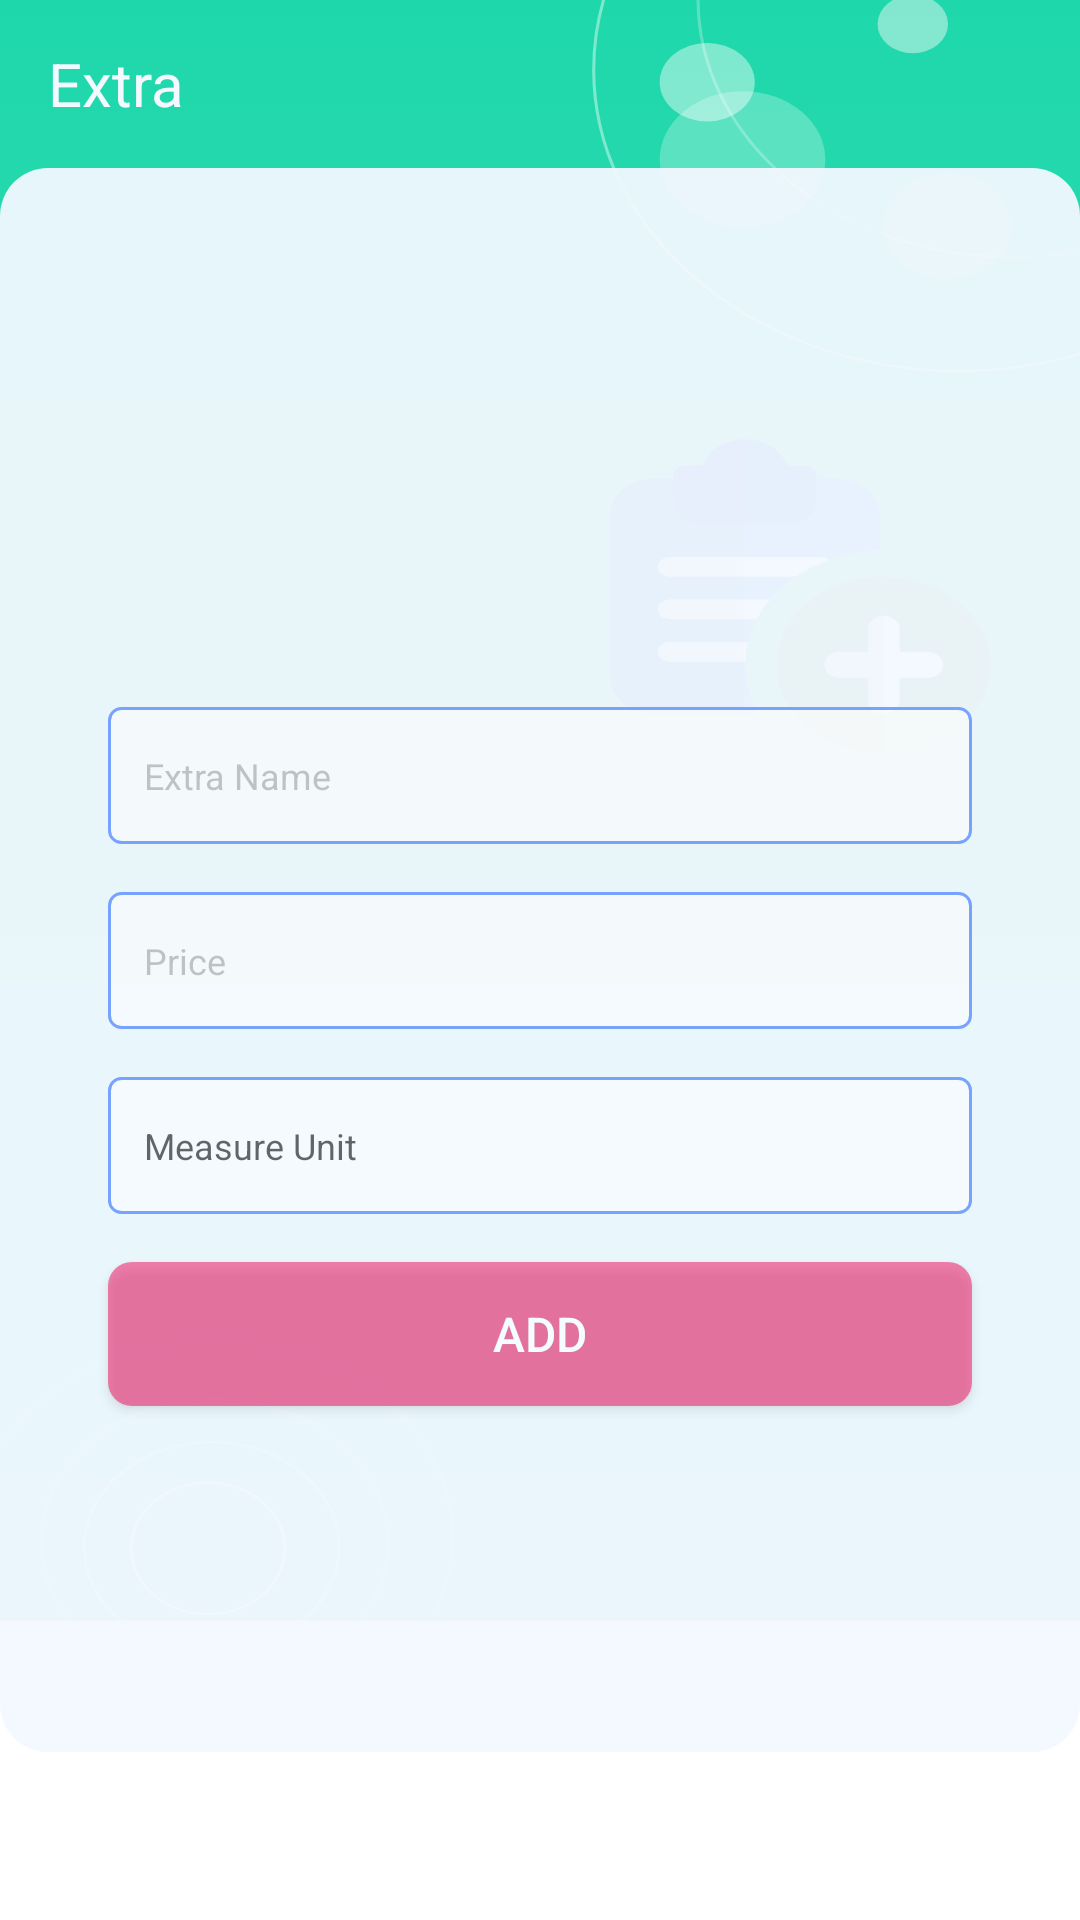

Write the Android layout XML for this screen, with the resource values it uses.
<!-- AndroidManifest.xml: application theme Theme.ProPrice -->
<!-- res/layout/fragment_add_update_extra.xml -->
<?xml version="1.0" encoding="utf-8"?>
<androidx.constraintlayout.widget.ConstraintLayout xmlns:android="http://schemas.android.com/apk/res/android"
    xmlns:app="http://schemas.android.com/apk/res-auto"
    xmlns:tools="http://schemas.android.com/tools"
    android:layout_width="match_parent"
    android:layout_height="match_parent"
    tools:context=".view.fragments.AddUpdateExtraFragment">

    <ImageView
        android:layout_width="match_parent"
        android:layout_height="match_parent"
        android:alpha="1"
        android:contentDescription="@string/back_image"
        android:scaleType="fitXY"
        app:srcCompat="@drawable/ic_back_extra" />

    <androidx.constraintlayout.widget.Guideline
        android:id="@+id/guideline"
        android:layout_width="wrap_content"
        android:layout_height="wrap_content"
        android:orientation="vertical"
        app:layout_constraintGuide_percent="0.1" />

    <androidx.constraintlayout.widget.Guideline
        android:id="@+id/guideline2"
        android:layout_width="wrap_content"
        android:layout_height="wrap_content"
        android:orientation="vertical"
        app:layout_constraintGuide_percent="0.9" />

    <androidx.constraintlayout.widget.Guideline
        android:id="@+id/in_guideline"
        android:layout_width="wrap_content"
        android:layout_height="wrap_content"
        android:orientation="horizontal"
        app:layout_constraintGuide_percent="0.3" />

    <androidx.constraintlayout.widget.Guideline
        android:id="@+id/guideline4"
        android:layout_width="wrap_content"
        android:layout_height="wrap_content"
        android:orientation="horizontal"
        app:layout_constraintGuide_percent="0.8" />

    <LinearLayout
        android:id="@+id/ll_add_extra_header"
        android:layout_width="match_parent"
        android:layout_height="0dp"
        android:layout_gravity="top"
        android:gravity="center"
        app:layout_constraintEnd_toEndOf="parent"
        app:layout_constraintStart_toStartOf="parent"
        app:layout_constraintTop_toTopOf="parent">

        <androidx.appcompat.widget.Toolbar
            android:id="@+id/toolbar"
            android:layout_width="match_parent"
            android:layout_height="?attr/actionBarSize">

            <TextView
                android:id="@+id/action_bar_title"
                android:layout_width="match_parent"
                android:layout_height="wrap_content"
                android:gravity="start"
                android:text="@string/extra"
                android:textColor="@color/white"
                android:textSize="20sp" />
        </androidx.appcompat.widget.Toolbar>


    </LinearLayout>

    <LinearLayout
        android:layout_width="match_parent"
        android:layout_height="0dp"
        android:background="@drawable/recycle_view_back"
        app:layout_constraintBottom_toTopOf="@id/view"
        app:layout_constraintEnd_toEndOf="parent"
        app:layout_constraintStart_toStartOf="parent"
        app:layout_constraintTop_toBottomOf="@+id/ll_add_extra_header">

    </LinearLayout>

    <View
        android:id="@+id/view"
        android:layout_width="match_parent"
        android:layout_height="?attr/actionBarSize"
        app:layout_constraintBottom_toBottomOf="parent" />

    <EditText
        android:id="@+id/et_extra_name"
        android:layout_width="0dp"
        android:layout_height="wrap_content"
        android:layout_marginBottom="16dp"
        android:background="@drawable/custom_text_input"
        android:gravity="start|center"
        android:hint="@string/extra_name_hint"
        android:importantForAutofill="no"
        android:inputType="text"
        android:singleLine="true"
        android:textColor="@color/secondaryTextColor"
        android:textColorHint="@color/hints"
        android:textSize="16sp"
        app:layout_constraintBottom_toTopOf="@+id/et_extra_price"
        app:layout_constraintEnd_toEndOf="@id/guideline2"
        app:layout_constraintHorizontal_bias="0.5"
        app:layout_constraintStart_toStartOf="@id/guideline"
        app:layout_constraintTop_toBottomOf="@+id/in_guideline"
        app:layout_constraintVertical_chainStyle="packed" />

    <EditText
        android:id="@+id/et_extra_price"
        android:layout_width="0dp"
        android:layout_height="wrap_content"
        android:layout_marginBottom="16dp"
        android:background="@drawable/custom_text_input"
        android:gravity="start|center"
        android:hint="@string/price_hint"
        android:importantForAutofill="no"
        android:inputType="number|numberDecimal"
        android:singleLine="true"
        android:textColor="@color/secondaryTextColor"
        android:textColorHint="@color/hints"
        android:textSize="16sp"
        app:layout_constraintBottom_toTopOf="@+id/et_extra_unites"
        app:layout_constraintEnd_toEndOf="@id/guideline2"
        app:layout_constraintHorizontal_bias="0.5"
        app:layout_constraintStart_toStartOf="@id/guideline"
        app:layout_constraintTop_toBottomOf="@+id/et_extra_name" />

    <EditText
        android:id="@+id/et_extra_unites"
        android:layout_width="0dp"
        android:layout_height="wrap_content"
        android:layout_marginBottom="16dp"
        android:background="@drawable/custom_text_input"
        android:drawableEnd="@drawable/ic_arrow_down"
        android:focusable="false"
        android:focusableInTouchMode="false"
        android:gravity="start|center"
        android:hint="@string/unit_hint"
        android:importantForAutofill="no"
        android:inputType="text"
        android:singleLine="true"
        android:textColor="@color/black"
        android:textSize="16sp"
        app:layout_constraintBottom_toTopOf="@+id/b_add_update_extra"
        app:layout_constraintEnd_toEndOf="@id/guideline2"
        app:layout_constraintHorizontal_bias="0.5"
        app:layout_constraintStart_toStartOf="@id/guideline"
        app:layout_constraintTop_toBottomOf="@+id/et_extra_price" />

    <androidx.appcompat.widget.AppCompatButton
        android:id="@+id/b_add_update_extra"
        android:layout_width="0dp"
        android:layout_height="wrap_content"
        android:background="@drawable/custom_button"
        android:shadowColor="@color/status_bar_receipt2"
        android:text="@string/add"
        android:textColor="@color/primaryTextColor"
        android:textSize="16sp"
        app:layout_constraintBottom_toBottomOf="@id/guideline4"
        app:layout_constraintEnd_toEndOf="@id/guideline2"
        app:layout_constraintHorizontal_bias="0.5"
        app:layout_constraintStart_toStartOf="@id/guideline"
        app:layout_constraintTop_toBottomOf="@+id/et_extra_unites" />

</androidx.constraintlayout.widget.ConstraintLayout>
<!-- resources referenced by this layout -->
<resources>
  <color name="black">#2A3952</color>
  <color name="hints">#5555</color>
  <color name="primaryTextColor">#F3FDFD</color>
  <color name="secondaryTextColor">#08001B</color>
  <color name="status_bar_receipt2">#4DC2F6</color>
  <color name="white">#F4F8FF</color>
  <!-- drawable custom_button (drawable) -->
  <?xml version="1.0" encoding="utf-8"?>
  <selector xmlns:android="http://schemas.android.com/apk/res/android">
      <item android:state_enabled="true" android:state_pressed="true">
          <shape android:shape="rectangle">
              <corners android:radius="8dp" />
              <solid android:color="#A1F50057" />
              <padding android:bottom="8dp" android:left="8dp" android:right="8dp" android:top="8dp" />
          </shape>
  
  
      </item>
  
      <item android:state_enabled="true">
          <shape android:shape="rectangle">
              <corners android:radius="8dp" />
              <solid android:color="#7CF50057" />
              <padding android:bottom="8dp" android:left="8dp" android:right="8dp" android:top="8dp" />
          </shape>
      </item>
  </selector>
  <!-- drawable recycle_view_back (drawable) -->
  <?xml version="1.0" encoding="utf-8"?>
  <shape xmlns:android="http://schemas.android.com/apk/res/android"
      android:shape="rectangle">
      <solid android:color="#F0F4F8FF"></solid>
      <corners android:radius="16dp">
  
      </corners>
  
  </shape>
  <string name="add">ADD</string>
  <string name="back_image">back Image</string>
  
      //hints
  <string name="extra">Extra</string>
  <string name="extra_name_hint"><font size="12">Extra Name</font></string>
  <string name="price_hint"><font size="12">Price</font></string>
  <string name="unit_hint"><font size="12">Measure Unit</font></string>
  <color name="primaryColor">#3d75d1</color>
  <color name="primaryLightColor">#77a3ff</color>
  <color name="primaryDarkColor">#004a9f</color>
  <color name="secondaryColor">#f05b5b</color>
  <color name="secondaryDarkColor">#b82531</color>
  <style name="MySearchViewStyle" parent="Widget.AppCompat.SearchView">
          
          <item name="goIcon">@null</item>
          <item name="android:background">@drawable/search_bar</item>
  
          
          <item name="queryBackground">@android:color/transparent</item>
  
          
          <item name="submitBackground">@android:color/transparent</item>
  
          
          
          
          <item name="searchIcon">@drawable/ic_search</item>
          
          
          
          
          
          
          
          
          <item name="android:textCursorDrawable">@color/white</item>
      </style>
  <style name="cursorColor" parent="Widget.AppCompat.AutoCompleteTextView">
          <item name="android:textCursorDrawable">@drawable/cursor</item>
          <item name="android:textColor">@color/white</item>
          <item name="android:hint">@string/search</item>
      </style>
  <!-- drawable search_bar (drawable) -->
  <?xml version="1.0" encoding="utf-8"?>
  <shape xmlns:android="http://schemas.android.com/apk/res/android">
      <solid android:color="#51F4F8FF" />
      <corners android:radius="50dp" />
      <padding
          android:bottom="0dip"
          android:left="0dip"
          android:right="0dip"
          android:top="0dip" />
  </shape>
  <string name="search">search</string>
</resources>
